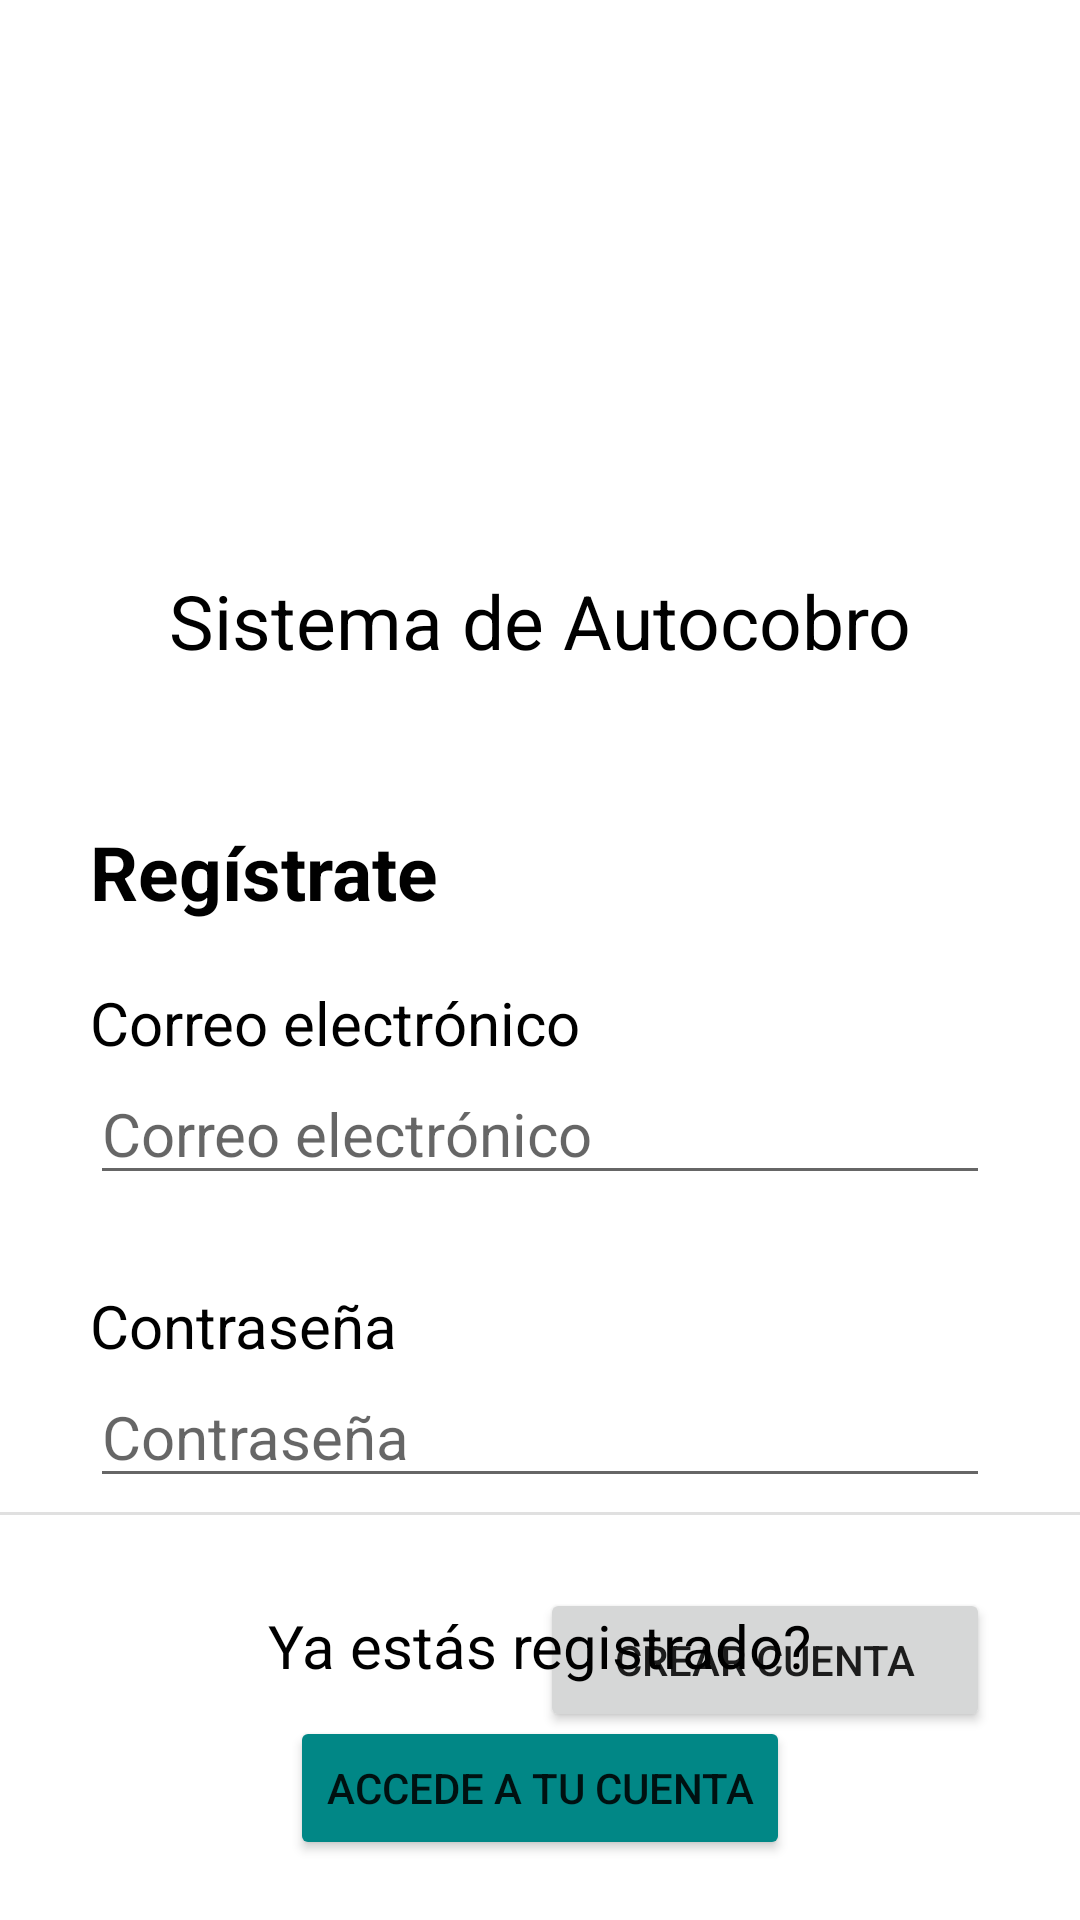

Android layout source for this screen:
<!-- AndroidManifest.xml: application theme Theme.DispositivosMoviles -->
<!-- res/layout/fragment_signup.xml -->
<?xml version="1.0" encoding="utf-8"?>
<FrameLayout xmlns:android="http://schemas.android.com/apk/res/android"
    xmlns:tools="http://schemas.android.com/tools"
    android:layout_width="match_parent"
    android:layout_height="match_parent"
    xmlns:app="http://schemas.android.com/apk/res-auto"
    tools:context=".SignupFragment">

    <RelativeLayout
        android:layout_width="match_parent"
        android:layout_height="match_parent">

        <RelativeLayout
            android:id="@+id/logoLayout"
            android:layout_marginTop="30dp"
            android:layout_centerHorizontal="true"
            android:layout_width="300dp"
            android:layout_height="wrap_content">
            <ImageView
                android:id="@+id/imageViewCompanyPlaceholder"
                android:layout_width="wrap_content"
                android:layout_height="150dp"
                app:srcCompat="@drawable/logo" />

            <TextView
                android:id="@+id/textViewCompanyName"
                android:layout_width="wrap_content"
                android:layout_height="wrap_content"
                android:layout_below="@id/imageViewCompanyPlaceholder"
                android:layout_alignParentStart="true"
                android:layout_alignParentEnd="true"
                android:layout_marginTop="10dp"
                android:gravity="center"
                android:text="@string/companyNamePlaceholder"
                android:textColor="#000000"
                android:textSize="25sp" />
        </RelativeLayout>

        <RelativeLayout
            android:id="@+id/formLayout"
            android:layout_below="@id/logoLayout"
            android:layout_marginTop="50dp"
            android:layout_centerHorizontal="true"
            android:layout_width="300dp"
            android:layout_height="wrap_content">
            <TextView
                android:id="@+id/textViewRegistrate"
                android:layout_width="wrap_content"
                android:layout_height="wrap_content"
                android:textColor="@color/black"
                android:textSize="25sp"
                android:layout_marginBottom="20dp"
                android:textStyle="bold"
                android:text="@string/registrate"/>

            <RelativeLayout
                android:id="@+id/emailLayout"
                android:layout_below="@+id/textViewRegistrate"
                android:layout_width="wrap_content"
                android:layout_height="wrap_content">
                <TextView
                    android:id="@+id/textViewEmail"
                    android:layout_width="wrap_content"
                    android:layout_height="wrap_content"
                    android:textSize="20sp"
                    android:textColor="#000000"
                    android:text="@string/email" />

                <EditText
                    android:id="@+id/editTextEmail"
                    android:layout_width="wrap_content"
                    android:layout_height="wrap_content"
                    android:layout_below="@+id/textViewEmail"
                    android:layout_alignParentStart="true"
                    android:layout_alignParentEnd="true"
                    android:autofillHints="true"
                    android:ems="10"
                    android:hint="@string/email"
                    android:inputType="textEmailAddress"
                    android:textSize="20sp" />
            </RelativeLayout>

            <RelativeLayout
                android:id="@+id/passwordLayout"
                android:layout_below="@id/emailLayout"
                android:layout_marginTop="30dp"
                android:layout_width="wrap_content"
                android:layout_height="wrap_content">
                <TextView
                    android:id="@+id/textViewPassword"
                    android:layout_width="wrap_content"
                    android:layout_height="wrap_content"
                    android:textColor="#000000"
                    android:textSize="20sp"
                    android:text="@string/password" />

                <EditText
                    android:id="@+id/editTextPassword"
                    android:layout_width="wrap_content"
                    android:layout_height="wrap_content"
                    android:layout_below="@id/textViewPassword"
                    android:layout_alignParentStart="true"
                    android:layout_alignParentEnd="true"

                    android:autofillHints="true"
                    android:ems="10"
                    android:hint="@string/password"
                    android:inputType="textPassword"
                    android:textSize="20sp" />
            </RelativeLayout>

            <Button
                android:id="@+id/buttonSignup"
                android:layout_width="150dp"
                android:layout_height="wrap_content"
                android:layout_below="@id/passwordLayout"
                android:layout_alignParentEnd="true"
                android:layout_marginTop="30dp"
                android:text="@string/signup"
                app:cornerRadius="20dp" />
        </RelativeLayout>

        <View
            android:id="@+id/divider"
            android:layout_above="@id/loginLayout"
            android:layout_width="match_parent"
            android:layout_height="1dp"
            android:layout_marginTop="10dp"
            android:background="?android:attr/listDivider" />

        <RelativeLayout
            android:id="@+id/loginLayout"
            android:layout_width="wrap_content"
            android:layout_height="wrap_content"
            android:layout_alignParentBottom="true"
            android:layout_centerHorizontal="true"
            android:layout_marginTop="30dp"

            android:layout_marginBottom="20dp">

            <TextView
                android:id="@+id/crearTextView"
                android:layout_width="wrap_content"
                android:layout_height="wrap_content"
                android:text="@string/ya_estas_registrado"
                android:textColor="@color/black"
                android:layout_centerHorizontal="true"
                android:textSize="20sp" />

            <Button
                android:id="@+id/buttonLogin"
                android:layout_width="wrap_content"
                android:layout_height="wrap_content"
                android:layout_below="@id/crearTextView"
                android:layout_marginTop="10dp"
                android:layout_centerHorizontal="true"
                android:backgroundTint="@color/teal_700"
                android:text="@string/accede_a_tu_cuenta" />

        </RelativeLayout>

    </RelativeLayout>

</FrameLayout>
<!-- resources referenced by this layout -->
<resources>
  <string name="accede_a_tu_cuenta">Accede a tu cuenta</string>
  <string name="companyNamePlaceholder">Sistema de Autocobro</string>
  <string name="email">Correo electrónico</string>
  <string name="password">Contraseña</string>
  <string name="registrate">Regístrate</string>
  <string name="signup">crear cuenta</string>
  <string name="ya_estas_registrado">Ya estás registrado?</string>
  <style name="Theme.DispositivosMoviles" parent="Theme.MaterialComponents.DayNight.NoActionBar">
          
          <item name="colorPrimary">@color/purple_500</item>
          <item name="colorPrimaryVariant">@color/purple_700</item>
          <item name="colorOnPrimary">@color/white</item>
          
          <item name="colorSecondary">@color/teal_200</item>
          <item name="colorSecondaryVariant">@color/teal_700</item>
          <item name="colorOnSecondary">@color/black</item>
          
          <item name="android:statusBarColor">?attr/colorPrimaryVariant</item>
          
      </style>
  <!-- not gathered from this repository: default colours our renderer supplied (Android Studio template values) -->
  <color name="purple_500">#FF6200EE</color>
  <color name="purple_700">#FF3700B3</color>
  <color name="teal_200">#FF03DAC5</color>
  <color name="teal_700">#FF018786</color>
  <color name="black">#FF000000</color>
  <color name="white">#FFFFFFFF</color>
</resources>
